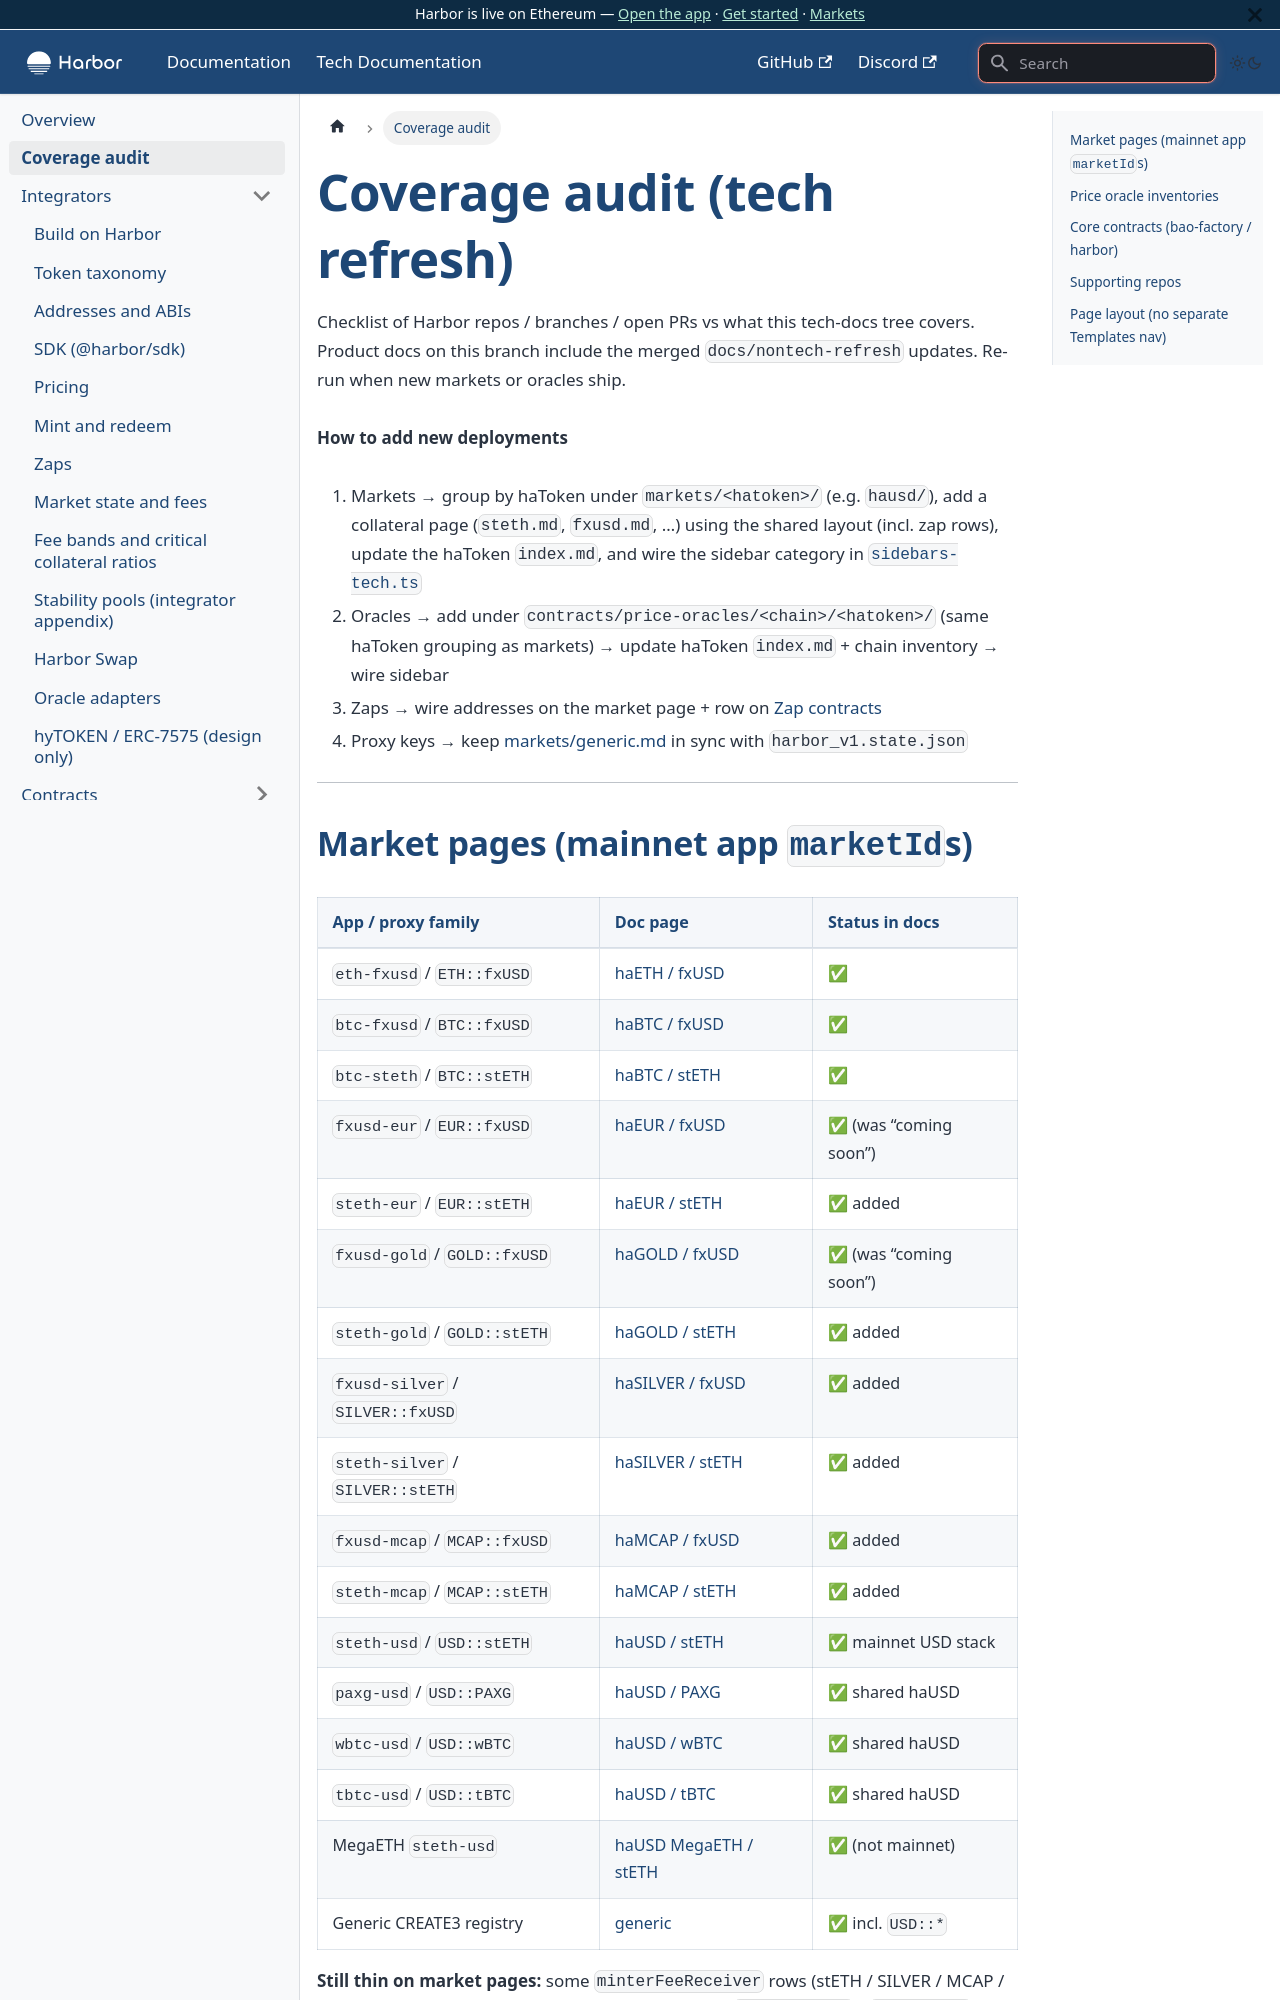

repository: baofinance/harbor-docs · page: tech-docs/coverage/index.html · generator: docusaurus

# Coverage audit (tech refresh)

Checklist of Harbor repos / branches / open PRs vs what this tech-docs tree covers. Product docs on this branch include the merged `docs/nontech-refresh` updates. Re-run when new markets or oracles ship.

**How to add new deployments**

1. Markets → group by haToken under `markets/<hatoken>/` (e.g. `hausd/`), add a collateral page (`steth.md`, `fxusd.md`, …) using the shared layout (incl. zap rows), update the haToken `index.md`, and wire the sidebar category in [`sidebars-tech.ts`](../sidebars-tech.ts)
2. Oracles → add under `contracts/price-oracles/<chain>/<hatoken>/` (same haToken grouping as markets) → update haToken `index.md` + chain inventory → wire sidebar
3. Zaps → wire addresses on the market page + row on [Zap contracts](./contracts/zap.md)
4. Proxy keys → keep [markets/generic.md](./markets/generic.md) in sync with `harbor_v1.state.json`

---
